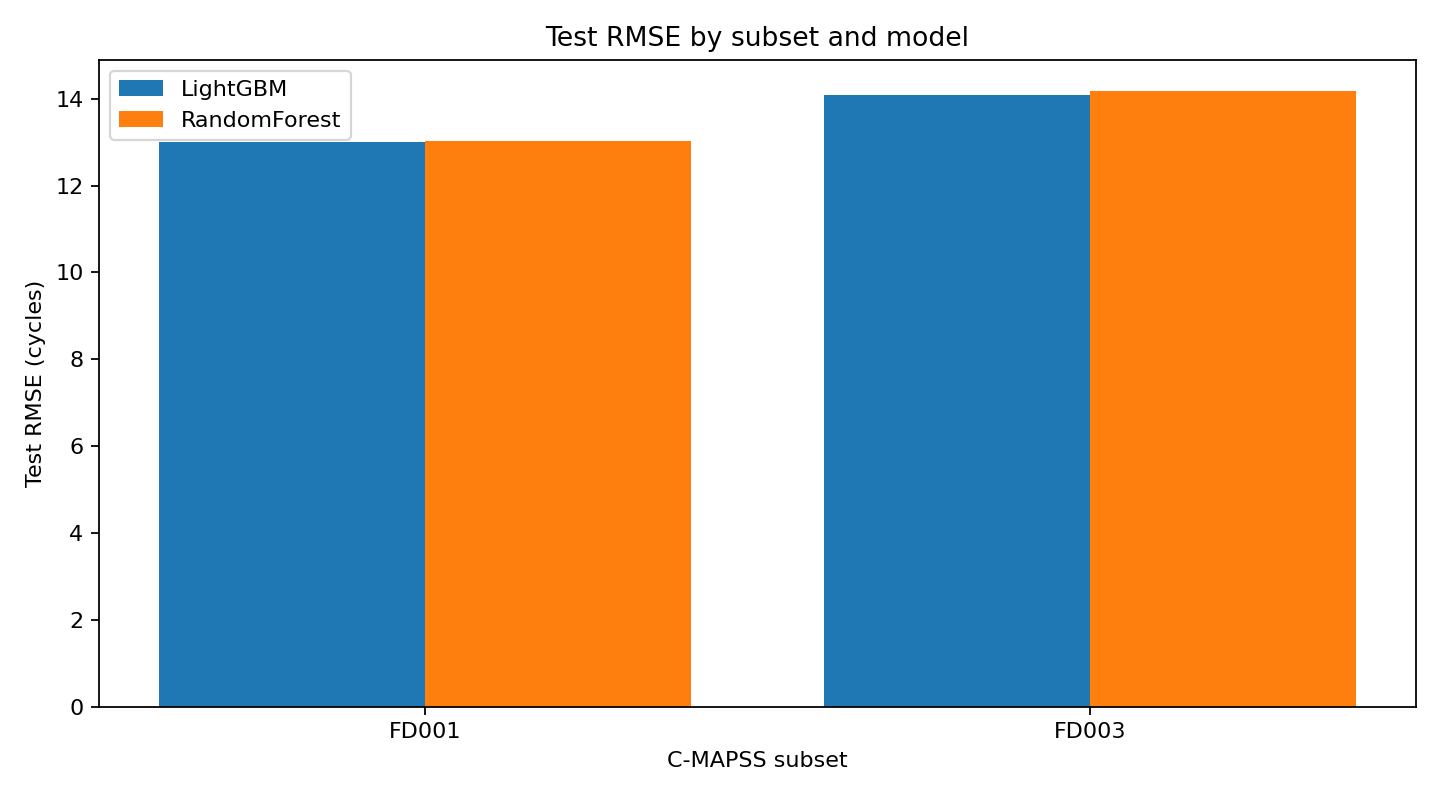

The file beside this chart, header and first rows:
subset, model, cv_rmse_mean, cv_rmse_std, test_rmse, test_mae, test_nasa
FD001, LightGBM, 13.14, 0.6, 13.0, 9.76, 236.3
FD001, RandomForest, 13.67, 0.63, 13.03, 9.63, 237.6
FD003, LightGBM, 11.83, 1.38, 14.08, 10.52, 297.9
FD003, RandomForest, 12.69, 1.56, 14.19, 10.37, 293.2
